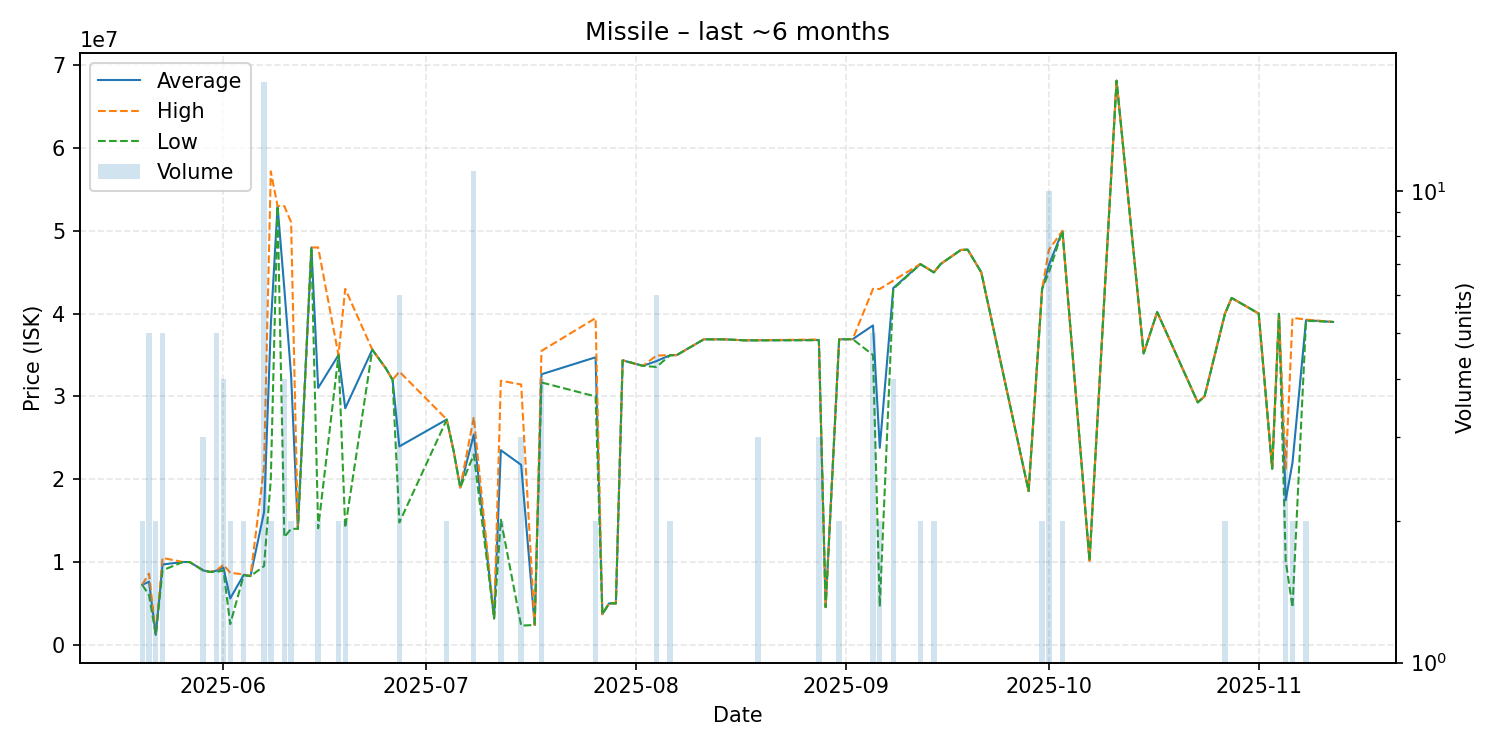

Data behind this chart, as committed beside it:
date, average, highest, lowest, order_count, volume
2025-05-20, 7249000, 7250000, 7248000, 2, 2
2025-05-21, 7620400, 8599000, 6001000, 5, 5
2025-05-22, 1200000, 1200000, 1200000, 2, 2
2025-05-23, 9699600, 10500000, 9000000, 5, 5
2025-05-26, 10000000, 10000000, 10000000, 1, 1
2025-05-27, 10000000, 10000000, 10000000, 1, 1
2025-05-29, 8995000, 8996500, 8993500, 3, 3
2025-05-30, 8799000, 8799000, 8799000, 1, 1
2025-05-31, 8957600, 8997000, 8800000, 3, 5
2025-06-01, 9335000, 9675000, 8995000, 4, 4
2025-06-02, 5600000, 8700000, 2500000, 2, 2
2025-06-04, 8450000, 8500000, 8400000, 2, 2
2025-06-05, 8301000, 8301000, 8301000, 1, 1
2025-06-07, 16022882, 21480000, 9499500, 17, 17
2025-06-08, 38590000, 57180000, 20000000, 2, 2
2025-06-09, 53000000, 53000000, 53000000, 1, 1
2025-06-10, 42997500, 52990000, 13010000, 4, 4
2025-06-11, 32525000, 51040000, 14010000, 2, 2
2025-06-12, 14010000, 14010000, 14010000, 1, 1
2025-06-14, 48000000, 48000000, 48000000, 1, 1
2025-06-15, 31035000, 48000000, 14070000, 2, 2
2025-06-18, 34995000, 35000000, 34990000, 2, 2
2025-06-19, 28570000, 43000000, 14140000, 2, 2
2025-06-23, 35650000, 35650000, 35650000, 1, 1
2025-06-25, 33400000, 33400000, 33400000, 1, 1
2025-06-26, 32000000, 32000000, 32000000, 1, 1
2025-06-27, 23965000, 33000000, 14780000, 6, 6
2025-07-04, 27215000, 27230000, 27200000, 2, 2
2025-07-05, 23500000, 23500000, 23500000, 1, 1
2025-07-06, 19000000, 19000000, 19000000, 1, 1
2025-07-08, 25410909, 27500000, 22985000, 10, 11
2025-07-11, 3190000, 3190000, 3190000, 1, 1
2025-07-12, 23505000, 31900000, 15110000, 2, 2
2025-07-15, 21735333, 31445000, 2316000, 3, 3
2025-07-17, 2400000, 2400000, 2400000, 1, 1
2025-07-18, 32677500, 35500000, 31690000, 4, 4
2025-07-26, 34730000, 39460000, 30000000, 2, 2
2025-07-27, 3697000, 3697000, 3697000, 1, 1
2025-07-28, 5004000, 5004000, 5004000, 1, 1
2025-07-29, 5000000, 5000000, 5000000, 1, 1
2025-07-30, 34360000, 34360000, 34360000, 1, 1
2025-08-02, 33700000, 33700000, 33700000, 1, 1
2025-08-04, 34271667, 34940000, 33560000, 6, 6
2025-08-06, 34980000, 34990000, 34970000, 2, 2
2025-08-07, 35000000, 35000000, 35000000, 1, 1
2025-08-11, 36900000, 36900000, 36900000, 1, 1
2025-08-14, 36900000, 36900000, 36900000, 1, 1
2025-08-17, 36780000, 36780000, 36780000, 1, 1
2025-08-19, 36783333, 36800000, 36775000, 3, 3
2025-08-28, 36820000, 36880000, 36790000, 3, 3
2025-08-29, 4552000, 4552000, 4552000, 1, 1
2025-08-31, 36900000, 36910000, 36890000, 2, 2
2025-09-02, 36920000, 36920000, 36920000, 1, 1
2025-09-05, 38580000, 42990000, 35010000, 5, 5
2025-09-06, 23797000, 42980000, 4614000, 2, 2
2025-09-08, 43097500, 44000000, 42990000, 4, 4
2025-09-12, 45990000, 46000000, 45980000, 2, 2
2025-09-14, 44990000, 45000000, 44980000, 2, 2
2025-09-15, 46000000, 46000000, 46000000, 1, 1
2025-09-18, 47700000, 47700000, 47700000, 1, 1
... 21 more rows
